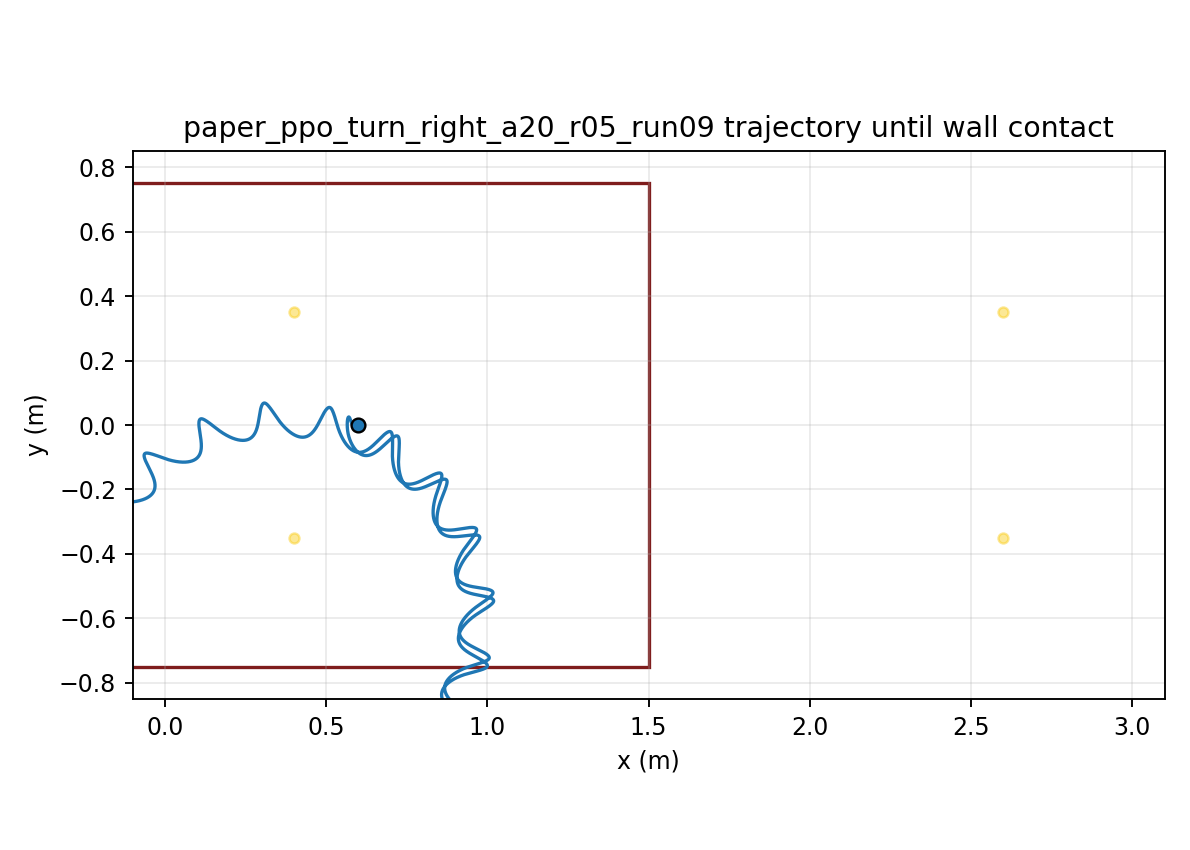

The data file committed next to this chart (first rows):
time, x, y, yaw
1.000000000000000021e-03, 5.999999979541508210e-01, 4.738126954950683256e-06, -9.637032654427587282e-05
2.000000000000000042e-03, 5.999999708566587930e-01, 1.880873641918467953e-05, -3.821375342936812964e-04
3.000000000000000062e-03, 5.999998665194847813e-01, 4.186251172921817698e-05, -8.521833785649018207e-04
4.000000000000000083e-03, 5.999995969067303259e-01, 7.352556507422836063e-05, -1.501549563369040897e-03
5.000000000000000104e-03, 5.999990445880352130e-01, 1.133901750759447324e-04, -2.325425587356974577e-03
6.000000000000000125e-03, 5.999980660906019114e-01, 1.610186067810270849e-04, -3.319135592476140598e-03
7.000000000000000146e-03, 5.999964951558828252e-01, 2.159468335911629566e-04, -4.478124648918120621e-03
8.000000000000000167e-03, 5.999941459568906010e-01, 2.776881340512127316e-04, -5.797944908011802220e-03
9.000000000000001055e-03, 5.999908161478584301e-01, 3.457365638663278951e-04, -7.274241985403953614e-03
1.000000000000000194e-02, 5.999862898137059419e-01, 4.195702814859814112e-04, -8.902741857727576938e-03
1.100000000000000283e-02, 5.999803402282216647e-01, 4.986547308798439104e-04, -1.067923856678793665e-02
1.200000000000000372e-02, 5.999727324801706896e-01, 5.824456640593500545e-04, -1.259958293504059683e-02
1.300000000000000461e-02, 5.999632259285221370e-01, 6.703920027588683439e-04, -1.465967245256464407e-02
1.400000000000000550e-02, 5.999515780518313024e-01, 7.619278467383971964e-04, -1.685514352492679252e-02
1.500000000000000638e-02, 5.999375493227737666e-01, 8.564712629835491420e-04, -1.918091312814261540e-02
1.600000000000000727e-02, 5.999209055866882023e-01, 9.534317688741356100e-04, -2.163173977062126177e-02
1.700000000000000816e-02, 5.999014196990224423e-01, 1.052225727753541840e-03, -2.420236687897555847e-02
1.800000000000000905e-02, 5.998788735291838981e-01, 1.152276618233805117e-03, -2.688752273571370574e-02
1.900000000000000994e-02, 5.998530616264364790e-01, 1.253020606801213965e-03, -2.968180768459542998e-02
2.000000000000001082e-02, 5.998237942292607983e-01, 1.353910037983185877e-03, -3.257963060091027124e-02
2.100000000000001171e-02, 5.997908994465508403e-01, 1.454417249382111699e-03, -3.557533124112746692e-02
2.200000000000001260e-02, 5.997542241122537643e-01, 1.554035287892663320e-03, -3.866320973659434501e-02
2.300000000000001349e-02, 5.997136348016317564e-01, 1.652279677901657973e-03, -4.183754661153349375e-02
2.400000000000001438e-02, 5.996690233498952471e-01, 1.748689134893843811e-03, -4.509236224194963782e-02
2.500000000000001527e-02, 5.996203119741086995e-01, 1.842829126134704065e-03, -4.842108993406210593e-02
2.600000000000001615e-02, 5.995674532344771324e-01, 1.934292990737385143e-03, -5.181704276441287393e-02
2.700000000000001704e-02, 5.995104265123289977e-01, 2.022704731466318240e-03, -5.527353495204495593e-02
2.800000000000001793e-02, 5.994492381005178672e-01, 2.107718699000893370e-03, -5.878389595655573313e-02
2.900000000000001882e-02, 5.993839206114169871e-01, 2.189019539939884851e-03, -6.234148485752100816e-02
3.000000000000001971e-02, 5.993145321453168251e-01, 2.266321887939126700e-03, -6.593970479646767135e-02
3.100000000000002059e-02, 5.992411552485140680e-01, 2.339369824883030802e-03, -6.957201728911704963e-02
3.200000000000002148e-02, 5.991638956896624402e-01, 2.407936138845268026e-03, -7.323195624228114042e-02
3.300000000000002237e-02, 5.990828810819091022e-01, 2.471821405116259029e-03, -7.691314153578651669e-02
3.400000000000002326e-02, 5.989982593770490915e-01, 2.530852915794912228e-03, -8.060929205454085700e-02
3.500000000000002415e-02, 5.989101972564451204e-01, 2.584883482426747481e-03, -8.431423807893619060e-02
3.600000000000002504e-02, 5.988188784418440047e-01, 2.633790134953073458e-03, -8.802193296293653324e-02
3.700000000000002592e-02, 5.987245019475158081e-01, 2.677472738869868252e-03, -9.172646404828098399e-02
3.800000000000002681e-02, 5.986272802933919612e-01, 2.715852551016473271e-03, -9.542206278019547960e-02
3.900000000000002770e-02, 5.985274376971219112e-01, 2.748870732862118693e-03, -9.910311400486937483e-02
4.000000000000002859e-02, 5.984252082612226964e-01, 2.776486838565406234e-03, -1.027641644417903038e-01
4.100000000000002948e-02, 5.983208343317119038e-01, 2.798677299499396920e-03, -1.063999303622108344e-01
4.200000000000003036e-02, 5.982145645046450522e-01, 2.815433897986496792e-03, -1.100053044056600177e-01
4.300000000000003125e-02, 5.981066518664746035e-01, 2.826762267563509567e-03, -1.135753615747666367e-01
4.400000000000003214e-02, 5.979973521700512329e-01, 2.832680417051536281e-03, -1.171053645733065168e-01
4.500000000000003303e-02, 5.978869223711500425e-01, 2.833217303837065604e-03, -1.205907683939256986e-01
4.600000000000003392e-02, 5.977756191727860990e-01, 2.828411414306397642e-03, -1.240272236689323876e-01
4.700000000000003481e-02, 5.976636975098847948e-01, 2.818309355280379513e-03, -1.274105781427271877e-01
4.800000000000003569e-02, 5.975514091353413271e-01, 2.802964523191064927e-03, -1.307368784781531568e-01
4.900000000000003658e-02, 5.974390012328159028e-01, 2.782435882716871589e-03, -1.340023723242470821e-01
5.000000000000003747e-02, 5.973267151961479948e-01, 2.756786829475443845e-03, -1.372035099032385130e-01
5.100000000000003836e-02, 5.972147853494494951e-01, 2.726084107058213135e-03, -1.403369449704997551e-01
5.200000000000003925e-02, 5.971034378096340411e-01, 2.690396801690364548e-03, -1.433995352872249607e-01
5.300000000000004013e-02, 5.969928893773616130e-01, 2.649795406044541668e-03, -1.463883427642143353e-01
5.400000000000004102e-02, 5.968833465886762557e-01, 2.604350963620327697e-03, -1.493006331735949321e-01
5.500000000000004191e-02, 5.967750047976616568e-01, 2.554134293356269403e-03, -1.521338754727426246e-01
5.600000000000004280e-02, 5.966680473407858232e-01, 2.499215295713785867e-03, -1.548857407400837383e-01
5.700000000000004369e-02, 5.965626447719371006e-01, 2.439662327027802835e-03, -1.575541008663785270e-01
5.800000000000004458e-02, 5.964589541616388546e-01, 2.375541630549593553e-03, -1.601370270111287519e-01
5.900000000000004546e-02, 5.963571184484414145e-01, 2.306916832779393189e-03, -1.626327878080574552e-01
6.000000000000004635e-02, 5.962572658215637977e-01, 2.233848502334989661e-03, -1.650398473178995851e-01
... 29,940 more rows
